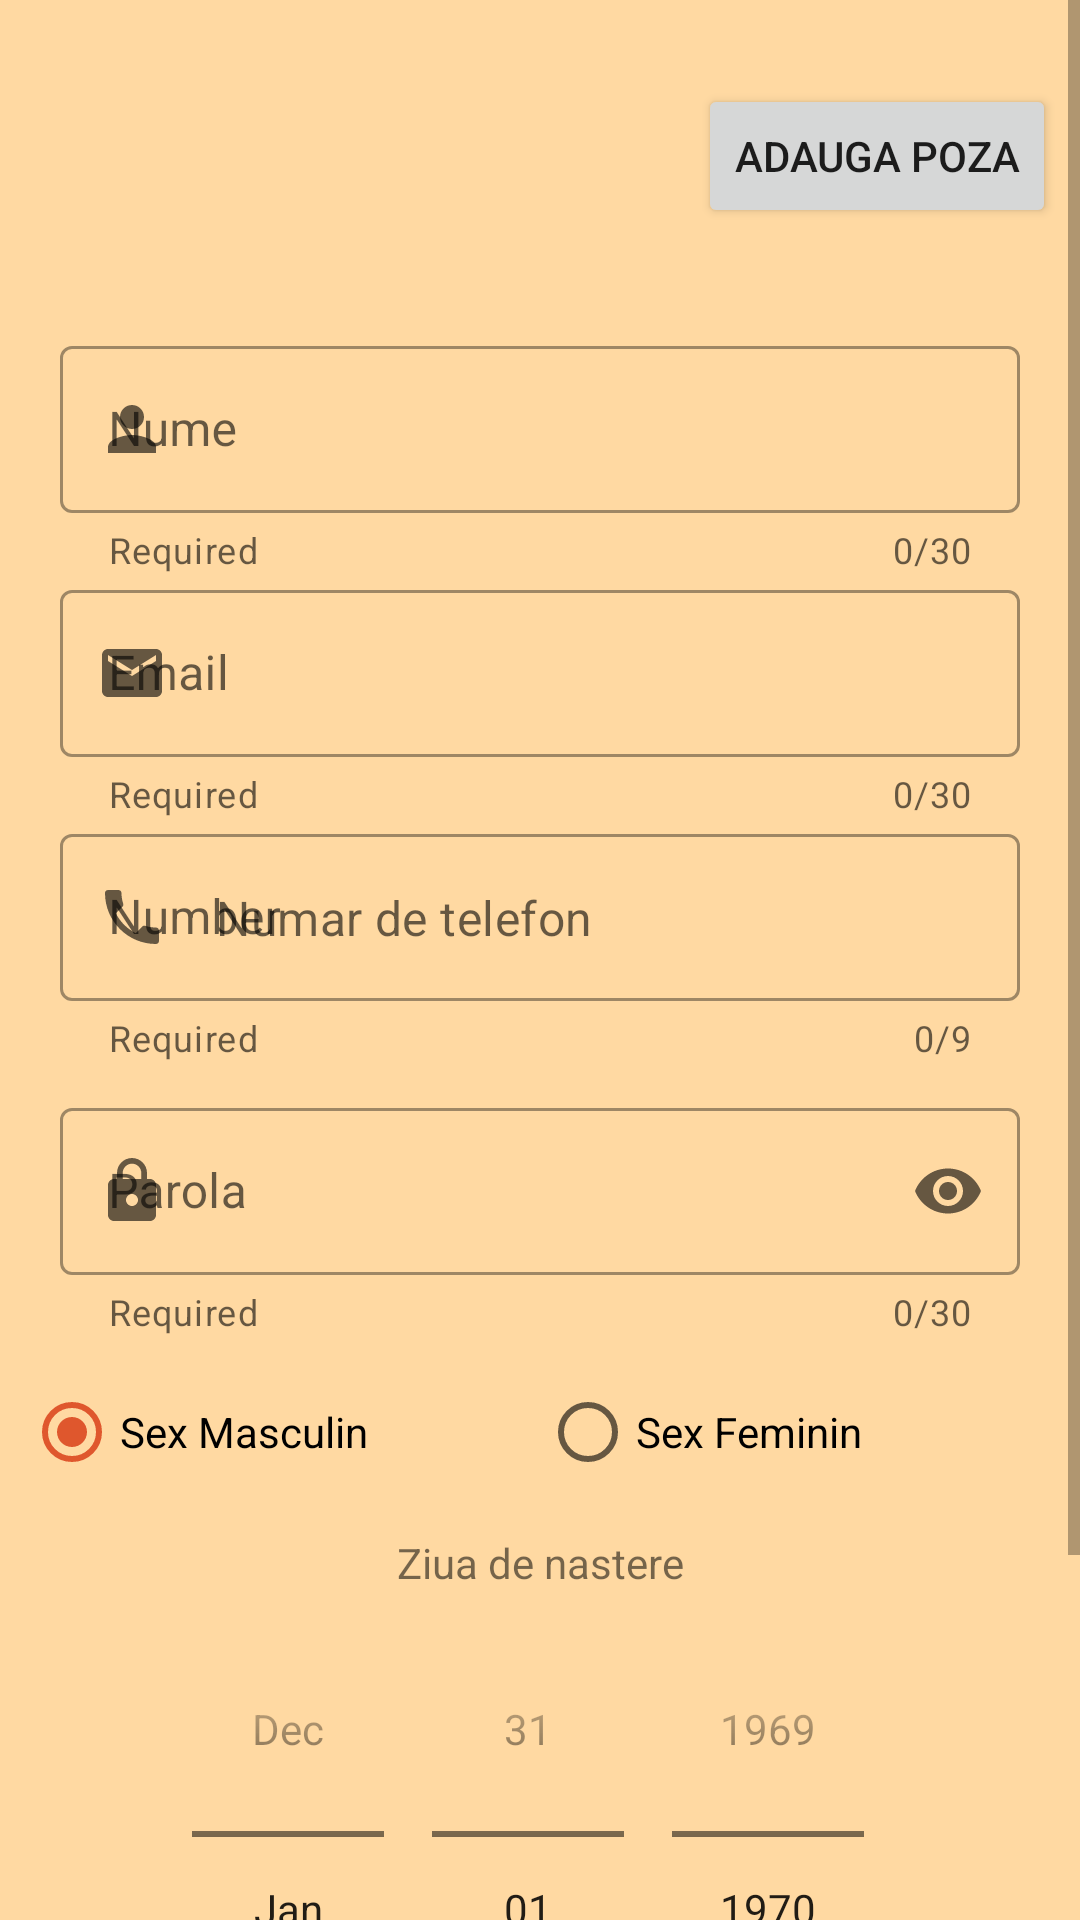

Here is an Android app screen rendered from its layout file. Give the layout XML and the strings, colors and styles it references.
<!-- AndroidManifest.xml: application theme Theme.Licenta01 -->
<!-- res/layout/activity_register.xml -->
<?xml version="1.0" encoding="utf-8"?>
<ScrollView xmlns:android="http://schemas.android.com/apk/res/android"
    xmlns:app="http://schemas.android.com/apk/res-auto"
    xmlns:tools="http://schemas.android.com/tools"
    android:layout_width="match_parent"
    android:background="@color/main"
    android:layout_height="match_parent">

    <androidx.constraintlayout.widget.ConstraintLayout
        android:layout_width="match_parent"
        android:layout_height="match_parent"
        tools:context=".RegisterActivity">

        <Button
            android:id="@+id/btn_add_profile_picture"
            android:layout_width="wrap_content"
            android:layout_height="wrap_content"
            android:layout_marginTop="28dp"
            app:layout_constraintEnd_toEndOf="parent"
            app:layout_constraintHorizontal_bias="0.486"
            android:text="@string/add_photo"
            app:layout_constraintStart_toEndOf="@+id/iv_register_avatar"
            app:layout_constraintTop_toTopOf="parent"></Button>

        <ImageView
            android:id="@+id/iv_register_avatar"
            android:layout_width="90dp"
            android:layout_height="90dp"
            app:layout_constraintEnd_toEndOf="parent"
            app:layout_constraintStart_toStartOf="parent"
            android:src="@drawable/ic_generic_avatar"
            android:contentDescription="@string/profile_picture_string"
            app:layout_constraintTop_toTopOf="parent"></ImageView>

        <com.google.android.material.textfield.TextInputLayout
            style="@style/Widget.MaterialComponents.TextInputLayout.OutlinedBox"
            android:id="@+id/til_register_full_name"
            android:layout_width="match_parent"
            android:layout_height="wrap_content"
            android:layout_marginStart="20dp"
            android:layout_marginTop="20dp"
            android:layout_marginEnd="20dp"
            app:errorEnabled="true"
            app:helperText="Required"
            app:counterEnabled="true"
            app:counterMaxLength="30"
            app:layout_constraintEnd_toEndOf="parent"
            app:layout_constraintStart_toStartOf="parent"
            app:layout_constraintTop_toBottomOf="@id/iv_register_avatar"
            app:startIconContentDescription="ic_person"
            app:startIconDrawable="@drawable/ic_baseline_person_24">

            <com.google.android.material.textfield.TextInputEditText
                android:id="@+id/tiet_register_firstName"
                android:layout_width="match_parent"
                android:layout_height="wrap_content"
                android:hint="@string/register_firstName"
                android:inputType="textPersonName" />
        </com.google.android.material.textfield.TextInputLayout>


        <com.google.android.material.textfield.TextInputLayout
            style="@style/Widget.MaterialComponents.TextInputLayout.OutlinedBox"
            android:id="@+id/til_register_email"
            android:layout_width="match_parent"
            android:layout_height="wrap_content"
            android:layout_marginStart="20dp"
            android:layout_marginEnd="20dp"
            app:errorEnabled="true"
            app:helperText="Required"
            app:counterEnabled="true"
            app:counterMaxLength="30"
            app:layout_constraintEnd_toEndOf="parent"
            app:layout_constraintStart_toStartOf="parent"
            app:layout_constraintTop_toBottomOf="@id/til_register_full_name"
            app:startIconContentDescription="ic_email"
            app:startIconDrawable="@drawable/ic_baseline_email_24">

            <com.google.android.material.textfield.TextInputEditText
                android:id="@+id/tiet_register_mail"
                android:layout_width="match_parent"
                android:layout_height="wrap_content"
                android:hint="@string/register_email"
                android:inputType="textEmailAddress" />
        </com.google.android.material.textfield.TextInputLayout>

        <com.google.android.material.textfield.TextInputLayout
            style="@style/Widget.MaterialComponents.TextInputLayout.OutlinedBox"
            android:id="@+id/til_register_phone"
            android:layout_width="match_parent"
            android:layout_height="wrap_content"
            android:layout_marginStart="20dp"
            android:layout_marginEnd="20dp"
            app:errorEnabled="true"
            app:counterMaxLength="9"
            app:helperText="Required"
            app:counterEnabled="true"
            android:hint="Number"
            app:prefixText="+40"
            app:prefixTextColor="#F44336"
            app:layout_constraintEnd_toEndOf="parent"
            app:layout_constraintStart_toStartOf="parent"
            app:layout_constraintTop_toBottomOf="@id/til_register_email"
            app:startIconContentDescription="ic_phone"
            app:startIconDrawable="@drawable/ic_baseline_phone_24">

            <com.google.android.material.textfield.TextInputEditText
                android:id="@+id/tiet_register_phone"
                android:maxLength="9"
                android:layout_width="match_parent"
                android:layout_height="wrap_content"
                android:hint="@string/register_phone"
                android:inputType="phone" />
        </com.google.android.material.textfield.TextInputLayout>

        <com.google.android.material.textfield.TextInputLayout
            style="@style/Widget.MaterialComponents.TextInputLayout.OutlinedBox"
            android:id="@+id/til_register_password"
            android:layout_width="match_parent"
            android:layout_height="wrap_content"
            android:layout_marginStart="20dp"
            android:layout_marginTop="10dp"
            android:layout_marginEnd="20dp"
            app:endIconMode="password_toggle"
            app:errorEnabled="true"
            app:helperText="Required"
            app:counterEnabled="true"
            app:counterMaxLength="30"
            app:layout_constraintTop_toBottomOf="@+id/til_register_phone"
            app:startIconContentDescription="ic_lock"
            app:startIconDrawable="@drawable/ic_baseline_lock_24">

            <com.google.android.material.textfield.TextInputEditText
                android:id="@+id/tiet_register_password"
                android:layout_width="match_parent"
                android:layout_height="wrap_content"
                android:hint="@string/register_password"
                android:inputType="textPassword" />
        </com.google.android.material.textfield.TextInputLayout>

        <TextView
            android:id="@+id/tv_register_birthday"
            android:layout_width="wrap_content"
            android:layout_height="wrap_content"
            android:layout_marginStart="10dp"
            android:layout_marginTop="10dp"
            android:layout_marginEnd="10dp"
            android:text="@string/register_birthday"
            app:layout_constraintEnd_toEndOf="parent"
            app:layout_constraintStart_toStartOf="parent"
            app:layout_constraintTop_toBottomOf="@id/rg_add_gender_type"></TextView>
        <RadioGroup
            android:id="@+id/rg_add_gender_type"
            android:layout_width="match_parent"
            android:layout_height="wrap_content"
            android:layout_marginStart="8dp"
            android:layout_marginTop="8dp"
            android:layout_marginEnd="8dp"
            android:orientation="horizontal"
            android:weightSum="2"
            app:layout_constraintEnd_toEndOf="parent"
            app:layout_constraintStart_toStartOf="parent"
            app:layout_constraintTop_toBottomOf="@id/til_register_password">

            <RadioButton
                android:id="@+id/rb_male"
                android:layout_width="0dp"
                android:layout_height="wrap_content"
                android:layout_weight="1"
                android:checked="true"
                android:text="@string/male_register" />

            <RadioButton
                android:id="@+id/rb_female"
                android:layout_width="0dp"
                android:layout_height="wrap_content"
                android:layout_weight="1"
                android:text="@string/female_register" />

        </RadioGroup>

        <DatePicker
            android:id="@+id/dp_register"
            android:layout_width="match_parent"
            android:layout_height="wrap_content"
            android:layout_marginStart="10dp"
            android:layout_marginEnd="10dp"
            android:calendarViewShown="false"
            android:datePickerMode="spinner"
            app:layout_constraintEnd_toEndOf="parent"
            app:layout_constraintStart_toStartOf="parent"
            app:layout_constraintTop_toBottomOf="@id/tv_register_birthday"></DatePicker>

        <Button
            android:id="@+id/btn_register_register"
            android:layout_width="wrap_content"
            android:layout_height="wrap_content"
            android:text="@string/register_registerbtn"
            app:layout_constraintEnd_toEndOf="parent"
            app:layout_constraintStart_toStartOf="parent"
            app:layout_constraintTop_toBottomOf="@id/dp_register"></Button>


    </androidx.constraintlayout.widget.ConstraintLayout>
</ScrollView>
<!-- resources referenced by this layout -->
<resources>
  <color name="main">#FFD9A2</color>
  <!-- drawable ic_baseline_email_24 (drawable) -->
  <vector android:height="24dp" android:tint="#C45656"
      android:viewportHeight="24" android:viewportWidth="24"
      android:width="24dp" xmlns:android="http://schemas.android.com/apk/res/android">
      <path android:fillColor="@android:color/white" android:pathData="M20,4L4,4c-1.1,0 -1.99,0.9 -1.99,2L2,18c0,1.1 0.9,2 2,2h16c1.1,0 2,-0.9 2,-2L22,6c0,-1.1 -0.9,-2 -2,-2zM20,8l-8,5 -8,-5L4,6l8,5 8,-5v2z"/>
  </vector>
  <!-- drawable ic_baseline_lock_24 (drawable) -->
  <vector android:height="24dp" android:tint="#C45656"
      android:viewportHeight="24" android:viewportWidth="24"
      android:width="24dp" xmlns:android="http://schemas.android.com/apk/res/android">
      <path android:fillColor="@android:color/white" android:pathData="M18,8h-1L17,6c0,-2.76 -2.24,-5 -5,-5S7,3.24 7,6v2L6,8c-1.1,0 -2,0.9 -2,2v10c0,1.1 0.9,2 2,2h12c1.1,0 2,-0.9 2,-2L20,10c0,-1.1 -0.9,-2 -2,-2zM12,17c-1.1,0 -2,-0.9 -2,-2s0.9,-2 2,-2 2,0.9 2,2 -0.9,2 -2,2zM15.1,8L8.9,8L8.9,6c0,-1.71 1.39,-3.1 3.1,-3.1 1.71,0 3.1,1.39 3.1,3.1v2z"/>
  </vector>
  <!-- drawable ic_baseline_person_24 (drawable) -->
  <vector android:height="24dp" android:tint="#C45656"
      android:viewportHeight="24" android:viewportWidth="24"
      android:width="24dp" xmlns:android="http://schemas.android.com/apk/res/android">
      <path android:fillColor="@android:color/white" android:pathData="M12,12c2.21,0 4,-1.79 4,-4s-1.79,-4 -4,-4 -4,1.79 -4,4 1.79,4 4,4zM12,14c-2.67,0 -8,1.34 -8,4v2h16v-2c0,-2.66 -5.33,-4 -8,-4z"/>
  </vector>
  <!-- drawable ic_baseline_phone_24 (drawable) -->
  <vector android:height="24dp" android:tint="#C45656"
      android:viewportHeight="24" android:viewportWidth="24"
      android:width="24dp" xmlns:android="http://schemas.android.com/apk/res/android">
      <path android:fillColor="@android:color/white" android:pathData="M6.62,10.79c1.44,2.83 3.76,5.14 6.59,6.59l2.2,-2.2c0.27,-0.27 0.67,-0.36 1.02,-0.24 1.12,0.37 2.33,0.57 3.57,0.57 0.55,0 1,0.45 1,1V20c0,0.55 -0.45,1 -1,1 -9.39,0 -17,-7.61 -17,-17 0,-0.55 0.45,-1 1,-1h3.5c0.55,0 1,0.45 1,1 0,1.25 0.2,2.45 0.57,3.57 0.11,0.35 0.03,0.74 -0.25,1.02l-2.2,2.2z"/>
  </vector>
  <string name="add_photo">Adauga poza</string>
  <string name="female_register">Sex Feminin</string>
  <string name="male_register">Sex Masculin</string>
  <string name="profile_picture_string">Poza de profil</string>
  <string name="register_birthday">Ziua de nastere</string>
  <string name="register_email">Email</string>
  <string name="register_firstName">Nume</string>
  <string name="register_password">Parola</string>
  <string name="register_phone">Numar de telefon</string>
  <string name="register_registerbtn">Inregistreaza-te</string>
  <style name="Theme.Licenta01" parent="Theme.MaterialComponents.DayNight.DarkActionBar">
          
          <item name="colorPrimary">#DF572D</item>
          <item name="colorPrimaryVariant">#FFD9A2</item>
          <item name="colorOnPrimary">#FFFFFF</item>
          
          <item name="colorSecondary">#DF572D</item>
          <item name="colorSecondaryVariant">#DF572D</item>
          <item name="colorOnSecondary">@color/black</item>
          
          <item name="android:statusBarColor" tools:targetApi="l">?attr/colorPrimaryVariant</item>
          
      </style>
  <color name="black">#FF000000</color>
</resources>
